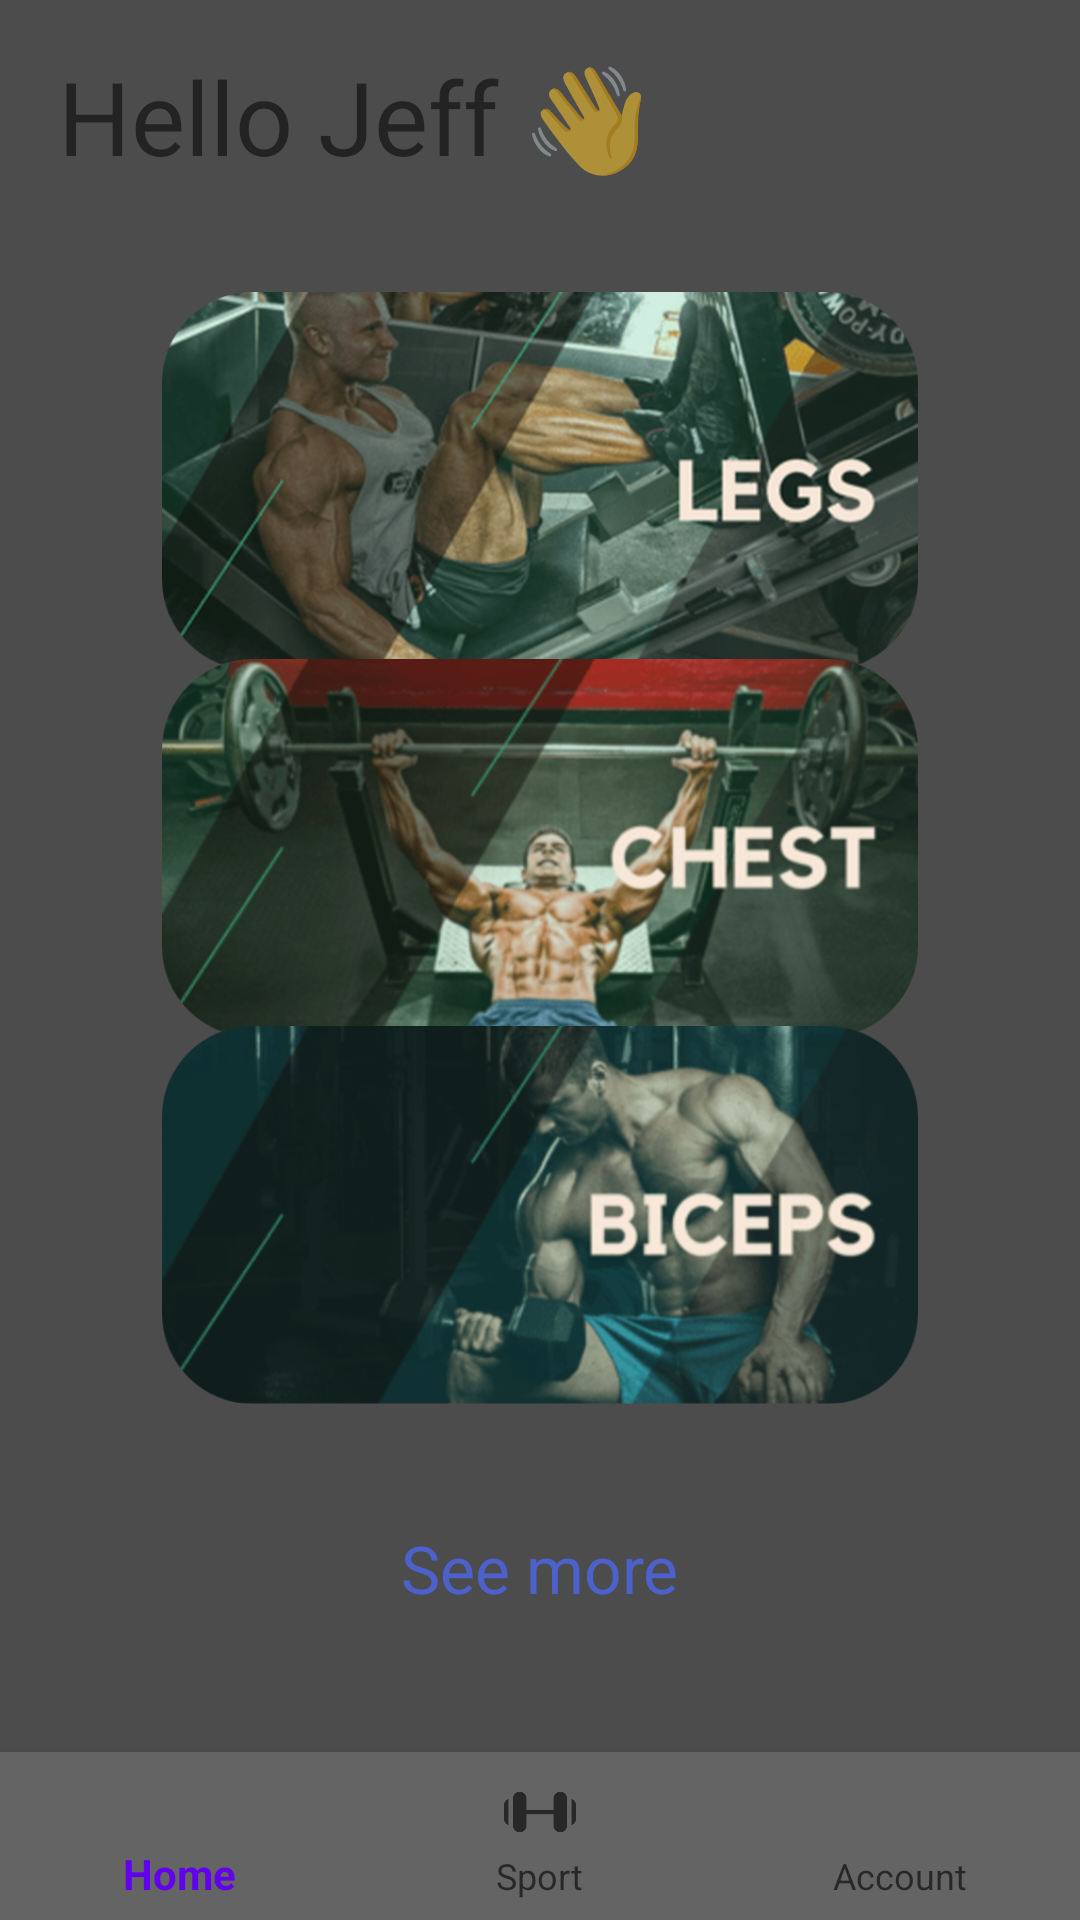

The Android layout XML behind this screen, and the referenced resources:
<!-- AndroidManifest.xml: application theme Theme.ProjetFinalGym -->
<!-- res/layout/activity_main.xml -->
<?xml version="1.0" encoding="utf-8"?>
<androidx.constraintlayout.widget.ConstraintLayout
    xmlns:android="http://schemas.android.com/apk/res/android"
    xmlns:app="http://schemas.android.com/apk/res-auto"
    xmlns:tools="http://schemas.android.com/tools"
    android:layout_width="match_parent"
    android:layout_height="match_parent"
    android:background="@color/darkgray">



    <androidx.coordinatorlayout.widget.CoordinatorLayout
        android:layout_width="match_parent"
        android:layout_height="match_parent">

        <androidx.constraintlayout.widget.ConstraintLayout
            android:id="@+id/constraintLayout3"
            android:layout_width="match_parent"
            android:layout_height="match_parent">

            <TextView
                android:id="@+id/textView7"
                android:layout_width="wrap_content"
                android:layout_height="wrap_content"
                android:layout_marginTop="16dp"
                android:text="Hello Jeff 👋"
                android:textSize="34sp"
                app:layout_constraintEnd_toEndOf="parent"
                app:layout_constraintHorizontal_bias="0.119"
                app:layout_constraintStart_toStartOf="parent"
                app:layout_constraintTop_toTopOf="parent" />

            <ImageView
                android:id="@+id/imageView8"
                android:layout_width="342dp"
                android:layout_height="126dp"
                android:layout_marginTop="36dp"
                app:layout_constraintEnd_toEndOf="parent"
                app:layout_constraintStart_toStartOf="parent"
                app:layout_constraintTop_toBottomOf="@+id/textView7"
                app:srcCompat="@drawable/gym__banner__landscape____1___1__4_modified"
                android:onClick="ViewLegWorkouts"/>

            <ImageView
                android:id="@+id/imageView9"
                android:layout_width="342dp"
                android:layout_height="126dp"
                app:layout_constraintBottom_toTopOf="@+id/imageView10"
                app:layout_constraintEnd_toEndOf="parent"
                app:layout_constraintStart_toStartOf="parent"
                app:layout_constraintTop_toBottomOf="@+id/imageView8"
                app:srcCompat="@drawable/gym__banner__landscape____1__2_modified"
                android:onClick="ViewChestWorkouts"/>

            <ImageView
                android:id="@+id/imageView10"
                android:layout_width="342dp"
                android:layout_height="126dp"
                android:layout_marginBottom="172dp"
                app:layout_constraintBottom_toBottomOf="parent"
                app:layout_constraintEnd_toEndOf="parent"
                app:layout_constraintHorizontal_bias="0.492"
                app:layout_constraintStart_toStartOf="parent"
                app:srcCompat="@drawable/gym__banner__landscape___2_modified"
                android:onClick="ViewBicepWorkouts"/>

            <TextView
                android:id="@+id/textView"
                android:layout_width="wrap_content"
                android:layout_height="wrap_content"
                android:layout_marginTop="40dp"
                android:text="See more"
                android:textColor="#4D61CD"
                android:textSize="22sp"
                app:layout_constraintEnd_toEndOf="parent"
                app:layout_constraintStart_toStartOf="parent"
                app:layout_constraintTop_toBottomOf="@+id/imageView10"
                android:onClick="ViewWorkouts"
                />

            <com.google.android.material.appbar.MaterialToolbar
                android:id="@+id/bottomAppBar"
                android:layout_width="match_parent"
                android:layout_height="wrap_content"
                android:layout_gravity="bottom"
                android:background="@color/partialBlack"


                app:layout_constraintBottom_toBottomOf="parent"
                app:layout_constraintEnd_toEndOf="parent"
                app:layout_constraintStart_toStartOf="parent">
            </com.google.android.material.appbar.MaterialToolbar>

            <com.google.android.material.bottomnavigation.BottomNavigationView
                android:id="@+id/bottomNavigationView"
                android:layout_width="match_parent"
                android:layout_height="wrap_content"

                android:background="@drawable/transparent_background"
                app:layout_constraintBottom_toBottomOf="parent"
                app:menu="@menu/bottom_nav" />



        </androidx.constraintlayout.widget.ConstraintLayout>


    </androidx.coordinatorlayout.widget.CoordinatorLayout>

</androidx.constraintlayout.widget.ConstraintLayout>
<!-- resources referenced by this layout -->
<resources>
  <color name="darkgray">#4C4C4C</color>
  <color name="partialBlack">#181717</color>
  <!-- drawable gym__banner__landscape___2_modified: png bitmap (drawable, 245600 bytes) -->
  <!-- drawable gym__banner__landscape____1__2_modified: png bitmap (drawable, 358867 bytes) -->
  <!-- drawable gym__banner__landscape____1___1__4_modified: png bitmap (drawable, 405382 bytes) -->
  <!-- drawable transparent_background (drawable) -->
  <?xml version="1.0" encoding="utf-8"?>
  <shape xmlns:android="http://schemas.android.com/apk/res/android"
      android:padding="10dp"
      android:shape="rectangle">
  
      <solid android:color="#55FFFFFF"/>
  
  </shape>
  <style name="Theme.ProjetFinalGym" parent="Theme.AppCompat.Light.NoActionBar">
          
          <item name="colorPrimary">@color/purple_500</item>
          <item name="colorPrimaryVariant">@color/purple_700</item>
          <item name="colorOnPrimary">@color/white</item>
          
          <item name="colorSecondary">@color/teal_200</item>
          <item name="colorSecondaryVariant">@color/teal_700</item>
          <item name="colorOnSecondary">@color/black</item>
          
          <item name="android:statusBarColor">?attr/colorPrimaryVariant</item>
          
      </style>
  <color name="purple_500">#FF6200EE</color>
  <color name="purple_700">#FF3700B3</color>
  <color name="white">#FFFFFFFF</color>
  <color name="teal_200">#FF03DAC5</color>
  <color name="teal_700">#FF018786</color>
  <color name="black">#FF000000</color>
</resources>
